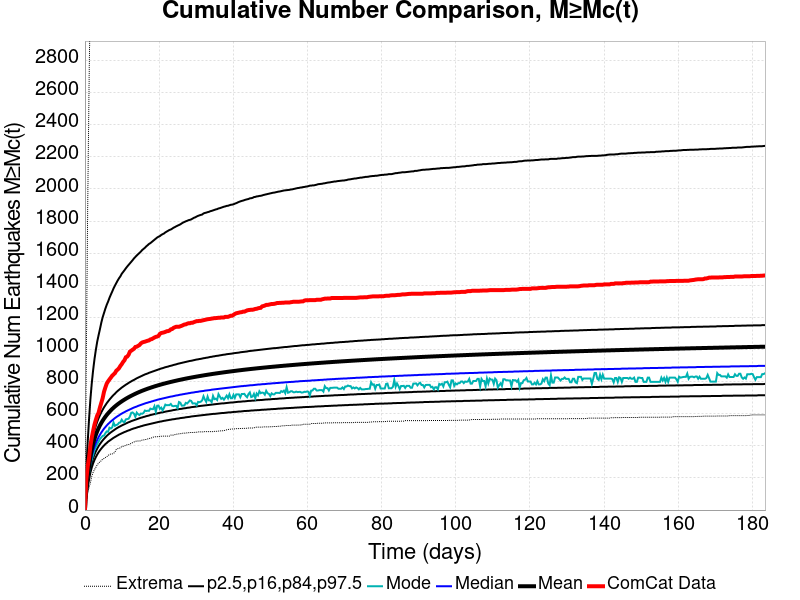

The table this chart was drawn from, first rows:
Time (days), ComCat Data, Simulation Mean, Simulation Median, Simulation Mode, Simulation Minimum, Simulation Maximum, 2.5 %-ile, 16 %-ile, 84 %-ile, 97.5 %-ile
0.0, 0.0, 0.0, 0.0, 0.0, 0.0, 0.0, 0.0, 0.0, 0.0, 0.0
0.3676, 190.0, 125.8, 116.0, 109.0, 59.0, 934.0, 86.0, 100.0, 142.0, 246.0
0.7352, 270.0, 206.6, 188.0, 177.0, 107.0, 1878, 144.0, 163.0, 231.0, 421.0
1.103, 325.0, 272, 246.0, 228.0, 141.0, 2634, 191.0, 215.0, 304.0, 564.0
1.47, 400.0, 330.4, 297.0, 284.0, 169.0, 3285, 233.0, 260.0, 370.0, 690.0
1.838, 451.0, 376.1, 337.0, 314.0, 210.0, 3881, 265.0, 295.0, 421.0, 789.0
2.206, 493.0, 412.7, 369.0, 343.0, 235.0, 4788, 291.0, 323.0, 462.0, 871.0
2.573, 532.0, 443, 395.0, 376.0, 252.0, 5174, 312.0, 346.0, 496.0, 940.0
2.941, 562.0, 468.6, 417.0, 392.0, 266.0, 5485, 330.0, 366.0, 525.0, 998.0
3.308, 589.0, 490.7, 437.0, 411.0, 282.0, 5665, 346.0, 383.0, 550.0, 1049
3.676, 606.0, 509.9, 454.0, 426.0, 292.0, 5945, 360.0, 398.0, 572.0, 1089
4.043, 639.0, 527.1, 469.0, 442.0, 301.0, 6325, 372.0, 411.0, 591.0, 1127
4.411, 668.0, 542.8, 483.0, 452.0, 307.0, 6536, 383.0, 423.0, 609.0, 1167
4.779, 697.0, 556.8, 495.0, 462.0, 318.0, 6761, 393.0, 434.0, 625.0, 1201
5.146, 737.0, 569.7, 507.0, 464.0, 321.0, 6915, 402.0, 444.0, 640.0, 1228
5.514, 764.0, 581.6, 517.0, 479.0, 327.0, 7023, 411.0, 453.0, 653.0, 1255
5.881, 788.0, 592.6, 527.0, 490.0, 332.0, 7129, 418.0, 462.0, 666.0, 1279
6.249, 802.0, 602.8, 536.0, 488.0, 341.0, 7770, 426.0, 470.0, 677.0, 1299
6.617, 814.0, 612.3, 544.0, 513.0, 345.0, 8528, 432.0, 477.0, 688.0, 1322
6.984, 825.0, 621.3, 552.0, 508.0, 350.0, 8933, 438.0, 484.0, 698.0, 1342
7.352, 837.0, 629.8, 559.0, 515.0, 350.0, 9235, 444.0, 490.0, 708.0, 1361
7.719, 845.0, 637.8, 566.0, 545.0, 353.0, 9542, 450.0, 496.0, 717.0, 1381
8.087, 853.0, 645.2, 573.0, 525.0, 362.0, 9701, 455.0, 502.0, 725.0, 1398
8.455, 868.0, 652.3, 579.0, 530.0, 378.0, 9833, 460.0, 508.0, 734.0, 1414
8.822, 875.0, 658.9, 585.0, 533.0, 382.0, 9957, 465.0, 513.0, 742.0, 1430
9.19, 884.0, 665.3, 590.0, 544.0, 386.0, 10129, 470.0, 518.0, 749.0, 1444
9.557, 898.0, 671.3, 596.0, 546.0, 387.0, 10234, 474.0, 522.0, 756.0, 1456
9.925, 909.0, 677.2, 601.0, 563.0, 396.0, 10321, 478.0, 527.0, 763.0, 1472
10.29, 923.0, 682.8, 606.0, 551.0, 397.0, 10394, 482.0, 531.0, 769.0, 1483
10.66, 933.0, 688.1, 610.0, 547.0, 400.0, 10494, 486.0, 535.0, 775.0, 1494
11.03, 952.0, 693.4, 615.0, 565.0, 403.0, 10582, 489.0, 539.0, 781.0, 1506
11.4, 956.0, 698.3, 619.0, 567.0, 407.0, 10641, 493.0, 543.0, 786.0, 1517
11.76, 967.0, 703.1, 623.0, 569.0, 408.0, 10689, 496.0, 547.0, 792.0, 1527
12.13, 987.0, 707.6, 627.0, 583.0, 411.0, 10737, 499.0, 550.0, 797.0, 1537
12.5, 993.0, 712.1, 631.0, 606.0, 416.0, 10778, 503.0, 554.0, 802.0, 1547
12.87, 999.0, 716.3, 635.0, 608.0, 420.0, 10832, 506.0, 557.0, 807.0, 1557
13.23, 1005, 720.5, 639.0, 600.0, 424.0, 10900, 509.0, 560.0, 811.0, 1568
13.6, 1016, 724.7, 642.0, 581.0, 428.0, 10952, 511.0, 563.0, 816.0, 1577
13.97, 1018, 728.6, 645.0, 607.0, 430.0, 10991, 514.0, 566.0, 821.0, 1586
14.34, 1023, 732.5, 649.0, 597.0, 430.0, 11024, 517.0, 569.0, 825.0, 1594
14.7, 1028, 736.1, 652.0, 592.0, 430.0, 11119, 519.0, 572.0, 829.0, 1602
15.07, 1038, 739.7, 655.0, 601.0, 432.0, 11242, 522.0, 575.0, 833.0, 1610
15.44, 1044, 743.2, 658.0, 600.0, 436.0, 11302, 524.0, 577.0, 837.0, 1620
15.81, 1047, 746.5, 661.0, 605.0, 437.0, 11335, 527.0, 580.0, 841.0, 1627
16.17, 1049, 749.7, 664.0, 620.0, 439.0, 11372, 529.0, 582.0, 845.0, 1634
16.54, 1052, 752.9, 667.0, 617.0, 440.0, 11398, 531.0, 585.0, 848.0, 1643
16.91, 1055, 756, 669.0, 619.0, 443.0, 11451, 533.0, 587.0, 851.0, 1650
17.28, 1057, 759, 672.0, 618.0, 446.0, 11467, 535.0, 589.0, 855.0, 1658
17.64, 1063, 761.8, 674.0, 632.0, 447.0, 11488, 537.0, 592.0, 858.0, 1663
18.01, 1065, 764.7, 677.0, 629.0, 450.0, 11518, 539.0, 594.0, 861.0, 1670
18.38, 1070, 767.5, 679.0, 629.0, 454.0, 11543, 541.0, 596.0, 864.0, 1677
18.75, 1075, 770.2, 682.0, 647.0, 455.0, 11570, 543.0, 598.0, 867.0, 1684
19.11, 1079, 772.9, 684.0, 612.0, 457.0, 11590, 545.0, 600.0, 870.0, 1691
19.48, 1081, 775.4, 687.0, 650.0, 457.0, 11602, 547.0, 602.0, 873.0, 1698
19.85, 1085, 777.9, 689.0, 651.0, 458.0, 11621, 549.0, 604.0, 876.0, 1703
20.22, 1098, 780.4, 691.0, 631.0, 459.0, 11631, 551.0, 606.0, 879.0, 1707
20.58, 1103, 782.8, 693.0, 638.0, 460.0, 11639, 552.0, 608.0, 882.0, 1714
20.95, 1105, 785.2, 695.0, 621.0, 461.0, 11653, 554.0, 609.0, 884.0, 1719
21.32, 1107, 787.5, 697.0, 637.0, 461.0, 11674, 556.0, 611.0, 887.0, 1723
21.69, 1110, 789.7, 699.0, 657.0, 461.0, 11696, 557.0, 613.0, 890.0, 1730
... 440 more rows
